Run: headless pygame with SDL's dummy video driver; simulated clock (each Clock.tick advances the game by its frame time, no real sleeping); random seed 0; keys injected as events and as key.get_pressed() state; no mouse input.
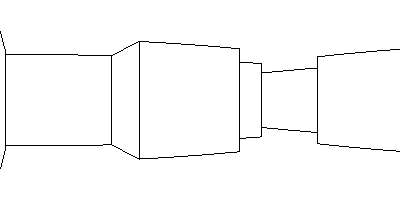
Frame 1 of 4 · flips 1–60 · no input
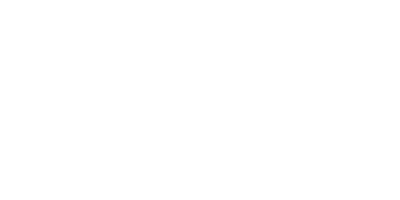
Frame 2 of 4 · flips 61–180 · tapped SPACE, RETURN · held RIGHT (→), D
Frame 3 of 4 · flips 181–300 · held DOWN (↓), S · screen unchanged from frame 2, image omitted
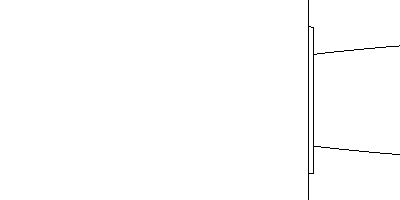
Frame 4 of 4 · flips 301–420 · held LEFT (←), A, UP (↑), W

The pygame program that drew these frames:

from math import *
import pygame

import time
layout =\
[\
[0,0,0,0,0,0],\
[0,1,1,1,1,0],\
[0,1,0,1,0,0],\
[0,1,0,0,0,1],\
[0,0,0,0,0,1],\
[0,0,0,0,0,0],\
]
class Grid:
    def __init__(self, layout):
        self.w = len(layout[0]) 
        self.h = len(layout) 
        self.layout = layout

    def inside(self, pos):
        return pos.x >= 0 and pos.x < self.w and pos.y >= 0 and pos.y < self.h

    def contains(self, pos):
        if self.inside(pos):
            return self.layout[pos.y][pos.x]
        return True

class Vector:
    def __init__(self, x, y):
        self.x = x;
        self.y = y;

    def __str__(self):
        return "(" + str(self.x) + ", " + str(self.y) + ")"

    def __add__(self, vec):
        return Vector(self.x + vec.x, self.y + vec.y)

    def __sub__(self, vec):
        return Vector(self.x - vec.x, self.y - vec.y)

    def __truediv__(self, vec):
        x = float('Inf') if vec.x == 0 else self.x / vec.x
        y = float('Inf') if vec.y == 0 else self.y / vec.y
        return Vector(x, y)

    def __getitem__(self, index):
        if index % 2 == 0:
            return self.x
        else:
            return self.y

    def __setitem__(self, index, value):
        if index % 2 == 0:
            self.x = value
        else:
            self.y = value

def sign(vec):
    x = 0 if vec.x == 0 else vec.x / abs(vec.x)
    y = 0 if vec.y == 0 else vec.y / abs(vec.y)
    return Vector(int(x), int(y))

def rotate(vec, angle):
    s = sin(angle)
    c = cos(angle)
    return Vector(vec.x * c + vec.y * s, -vec.x * s + vec.y * c)

def inside(grid, pos):
    return pos.x >= 0 and pos.x < grid.w and pos.y >= 0 and pos.y < grid.h

def traverse(grid, startPos, direction):
    nextPlane = Vector(\
            ceil(startPos.x - 1) if direction.x < 0 else floor(startPos.x + 1),\
            ceil(startPos.y - 1) if direction.y < 0 else floor(startPos.y + 1))
    stepDir = sign(direction)
    pos = Vector(floor(startPos.x), floor(startPos.y))
    t = (nextPlane - startPos) / direction

    tStep = Vector(1,1) / Vector(abs(direction.x), abs(direction.y))
    length = 0
    while grid.inside(pos):
        tmin = min(t.x, t.y)
        length += tmin
        t = Vector(t.x - tmin, t.y - tmin)
        
        axis = 0 if t.x == 0 else 1

        pos[axis] += stepDir[axis]
        if grid.contains(pos):
            return True, length, pos, axis

        t[axis] = tStep[axis]
    return False, 0


    
w = 400
h = 200
fov = 45 
near = 0.001
nearPlaneX = near * tan(fov/2)
nearPlaneY = nearPlaneX * h / w 
d = nearPlaneX * 2 / w
    
def draw(screen, grid, position, viewAngle):
    lastRes = False, 0, Vector(0,0), 0
    firstIter = True 
    for i in range(0, w):
        di = d * (i - w // 2)
        pos = Vector(di , near)
        pos = rotate(pos, viewAngle)
        
        angle = viewAngle + atan(di / near) 
        
        res = traverse(grid, position + pos, Vector(cos(angle), sin(angle)))
        if firstIter:
            lastRes = res
            firstIter = False

        if res[0]:
            height = int(h * near / nearPlaneY / (2 * res[1]))
            lastHeight = int(h * near / nearPlaneY / (2 * lastRes[1]))
            if (lastRes[3] != res[3] or abs(lastRes[2].x - res[2].x) + abs(lastRes[2].y - res[2].y) > 1):
                if lastRes[1] > res[1]:
                    pygame.draw.line(screen, (0,0,0), (i, (h - height) // 2),((i, (h + height) // 2)))
                else:
                    pygame.draw.line(screen, (0,0,0), (i-1, (h - lastHeight) // 2),((i-1, (h + lastHeight) // 2)))
            else:
                pygame.draw.line(screen, (0,0,0), (i-1, (h - lastHeight) // 2), (i, (h - height) // 2))
                pygame.draw.line(screen, (0,0,0), (i-1, (h + lastHeight) // 2), (i, (h + height) // 2))
        lastRes = res 

grid = Grid(layout)
screen = pygame.display.set_mode((w,h))
pos = Vector(2.1, 5.9)
viewAngle = -1.1

while True:
    deltaPos = Vector(0,0);
    keys = pygame.key.get_pressed()
    if keys[pygame.K_LEFT]:
        viewAngle -= 0.02 
    if keys[pygame.K_RIGHT]:
        viewAngle += 0.02 
    if keys[pygame.K_w]:
        deltaPos.x += 0.02 
    if keys[pygame.K_s]:
        deltaPos.x -= 0.02 
    if keys[pygame.K_a]:
        deltaPos.y -= 0.02 
    if keys[pygame.K_d]:
        deltaPos.y += 0.02 
    if keys[pygame.K_c]:
        print(str(pos) + " " + str(viewAngle))
    if keys[pygame.K_x]:
        pos = Vector(2.1, 5.9)
        viewAngle = -1.1
    pos += rotate(deltaPos,-viewAngle)
    screen.fill((255,255,255))
    draw(screen, grid, pos, viewAngle)
    pygame.display.flip()
    pygame.event.pump()
